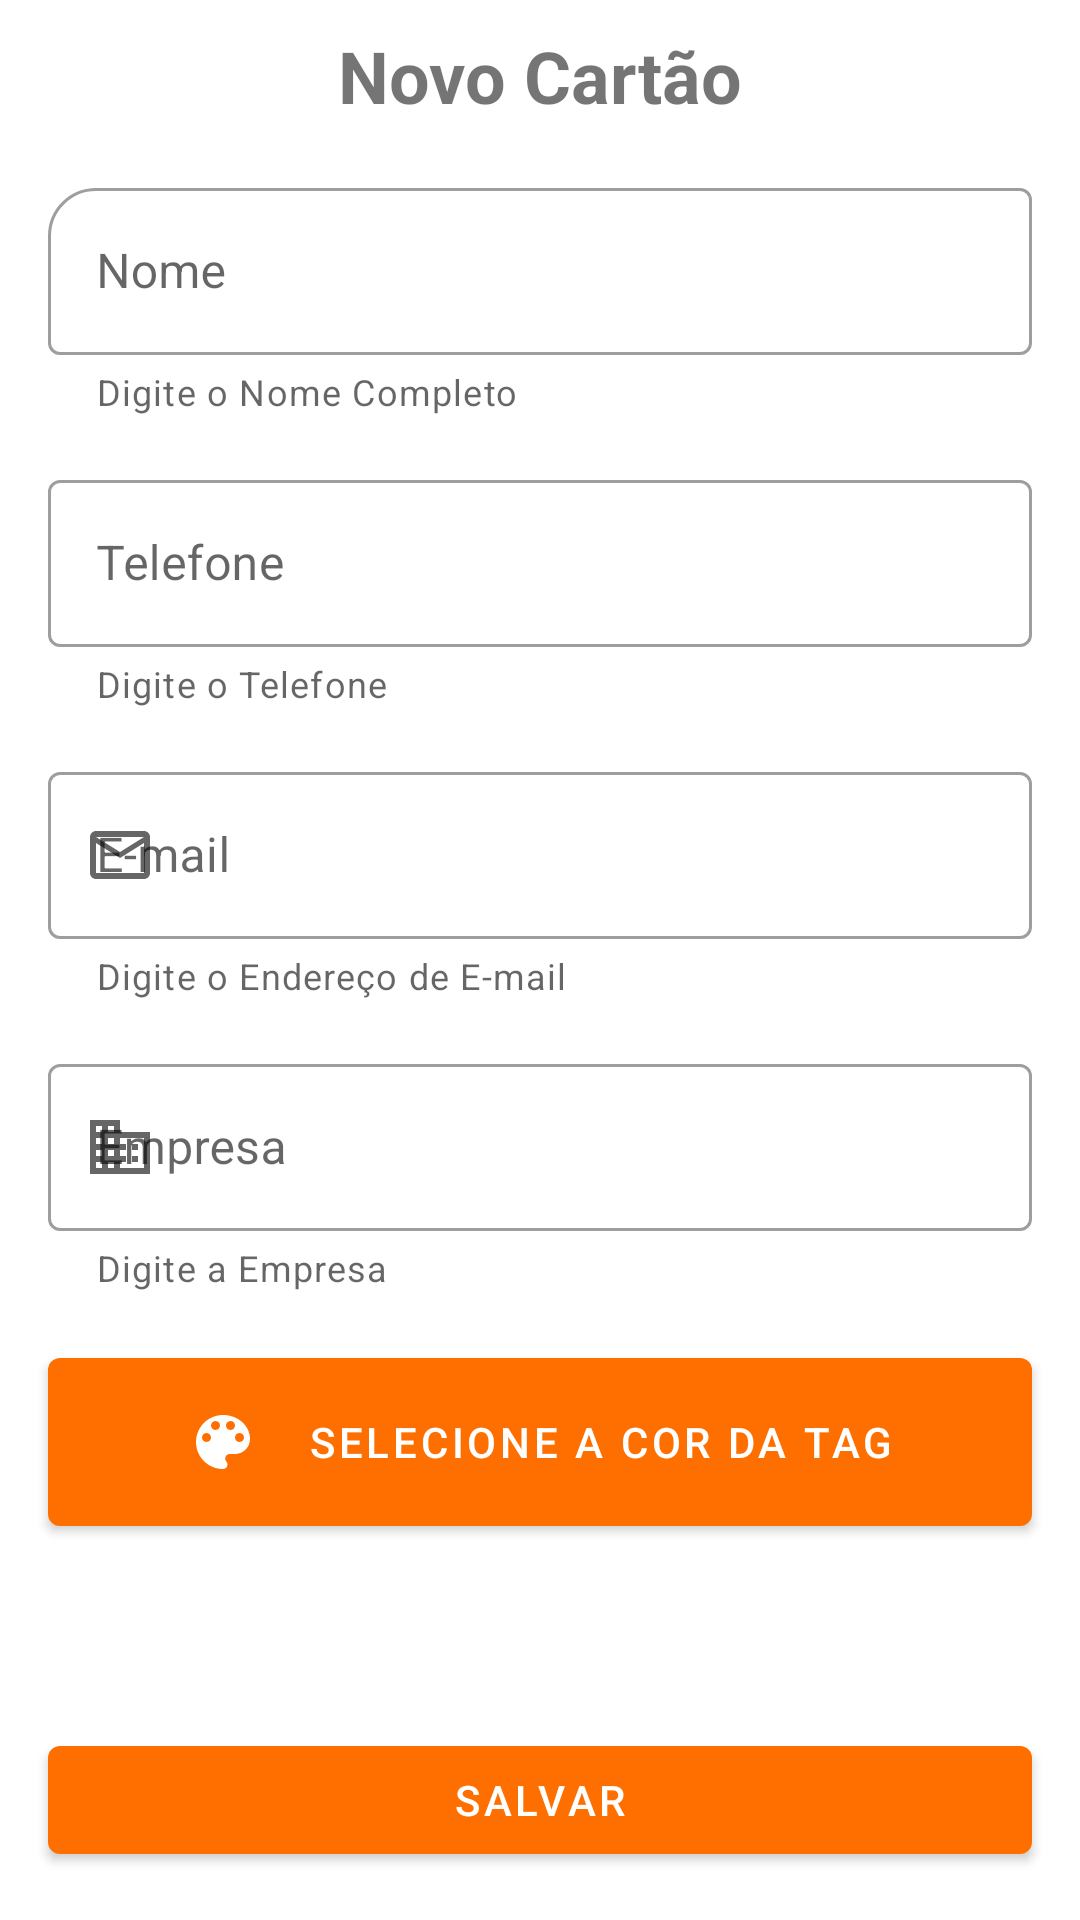

Reconstruct the res/layout file that produces this screen, plus the resources it refers to.
<!-- AndroidManifest.xml: application theme Theme.BusinessCardApp -->
<!-- res/layout/activity_add_business_card.xml -->
<?xml version="1.0" encoding="utf-8"?>
<androidx.constraintlayout.widget.ConstraintLayout
    xmlns:android="http://schemas.android.com/apk/res/android"
    xmlns:tools="http://schemas.android.com/tools"
    xmlns:app="http://schemas.android.com/apk/res-auto"
    android:layout_width="match_parent"
    android:layout_height="match_parent"
    tools:context=".ui.AddBusinessCardActivity">

    <ImageButton
        android:id="@+id/btn_close"
        android:layout_width="50dp"
        android:layout_height="50dp"
        android:background="?attr/actionBarItemBackground"
        android:src="@drawable/baseline_close_black_24dp"
        app:layout_constraintTop_toTopOf="parent"
        app:layout_constraintStart_toStartOf="parent"

        />

    <TextView
        android:id="@+id/tv_add_title"
        android:layout_width="wrap_content"
        android:layout_height="wrap_content"
        android:text="@string/label_add_card"
        app:layout_constraintTop_toTopOf="@id/btn_close"
        app:layout_constraintStart_toStartOf="parent"
        app:layout_constraintEnd_toEndOf="parent"
        app:layout_constraintBottom_toBottomOf="@id/btn_close"
        android:textSize="24sp"
        android:textStyle="bold"
        android:layout_margin="16dp"
        />

    <com.google.android.material.textfield.TextInputLayout
        android:id="@+id/til_name"
        android:layout_width="0dp"
        style="@style/Widget.MaterialComponents.TextInputLayout.OutlinedBox"
        android:layout_height="wrap_content"
        android:layout_margin="16dp"
        android:hint="@string/label_nome"
        app:layout_constraintEnd_toEndOf="parent"
        app:layout_constraintStart_toStartOf="parent"
        app:layout_constraintTop_toBottomOf="@id/tv_add_title"
        app:startIconDrawable="@drawable/person_black_24dp"
        app:helperTextEnabled="true"
        app:helperText="@string/lbl_name_complete"
        app:boxCornerRadiusTopStart="16dp"
        >
        <com.google.android.material.textfield.TextInputEditText
            android:layout_width="match_parent"
            android:layout_height="match_parent"
            android:inputType="text"
            />

    </com.google.android.material.textfield.TextInputLayout>

    <com.google.android.material.textfield.TextInputLayout
        android:id="@+id/til_phone"
        android:layout_width="0dp"
        style="@style/Widget.MaterialComponents.TextInputLayout.OutlinedBox"
        android:layout_height="wrap_content"
        android:layout_margin="16dp"
        android:hint="@string/label_telefone"
        app:layout_constraintEnd_toEndOf="parent"
        app:layout_constraintStart_toStartOf="parent"
        app:layout_constraintTop_toBottomOf="@id/til_name"
        app:startIconDrawable="@drawable/phone_black_24dp"
        app:helperTextEnabled="true"
        app:helperText="@string/lbl_phone_complete"
        >
        <com.google.android.material.textfield.TextInputEditText
            android:layout_width="match_parent"
            android:layout_height="match_parent"
            android:inputType="phone"

            />

    </com.google.android.material.textfield.TextInputLayout>


    <com.google.android.material.textfield.TextInputLayout
        android:id="@+id/til_email"
        android:layout_width="0dp"
        style="@style/Widget.MaterialComponents.TextInputLayout.OutlinedBox"
        android:layout_height="wrap_content"
        android:layout_margin="16dp"
        android:hint="@string/label_email"
        app:layout_constraintEnd_toEndOf="parent"
        app:layout_constraintStart_toStartOf="parent"
        app:layout_constraintTop_toBottomOf="@id/til_phone"
        app:startIconDrawable="@drawable/mail_outline_black_24dp"
        app:helperTextEnabled="true"
        app:helperText="@string/lbl_email"
        >
        <com.google.android.material.textfield.TextInputEditText
            android:layout_width="match_parent"
            android:layout_height="match_parent"
            android:inputType="textEmailAddress"
            />

    </com.google.android.material.textfield.TextInputLayout>

    <com.google.android.material.textfield.TextInputLayout
        android:id="@+id/til_empresa"
        android:layout_width="0dp"
        style="@style/Widget.MaterialComponents.TextInputLayout.OutlinedBox"
        android:layout_height="wrap_content"
        android:layout_margin="16dp"
        android:hint="@string/label_empresa"
        app:layout_constraintEnd_toEndOf="parent"
        app:layout_constraintStart_toStartOf="parent"
        app:layout_constraintTop_toBottomOf="@id/til_email"
        app:startIconDrawable="@drawable/business_black_24dp"
        app:helperTextEnabled="true"
        app:helperText="@string/lbl_Empresa"
        >
        <com.google.android.material.textfield.TextInputEditText
            android:layout_width="match_parent"
            android:layout_height="match_parent"
            android:inputType="textEmailAddress"
            />

    </com.google.android.material.textfield.TextInputLayout>

    <com.google.android.material.button.MaterialButton
        android:id="@+id/btn_color"
        android:layout_width="match_parent"
        android:layout_height="wrap_content"
        android:padding="16dp"
        android:text="@string/label_select_color"
        app:icon="@drawable/color_white_24dp"
        app:iconGravity="textStart"
        app:layout_constraintTop_toBottomOf="@id/til_empresa"
        app:layout_constraintStart_toStartOf="@id/til_empresa"
        app:layout_constraintEnd_toEndOf="@id/til_empresa"
        android:layout_margin="16dp"
        app:iconPadding="16dp"
        />
    <com.google.android.material.button.MaterialButton
        android:id="@+id/btn_confirm"
        android:layout_width="0dp"
        android:layout_height="wrap_content"
        android:layout_margin="16dp"
        android:padding="8dp"
        android:text="@string/label_confirm"
        app:layout_constraintEnd_toEndOf="parent"
        app:layout_constraintStart_toStartOf="parent"
        app:layout_constraintBottom_toBottomOf="parent"
        />
</androidx.constraintlayout.widget.ConstraintLayout>
<!-- resources referenced by this layout -->
<resources>
  <!-- drawable business_black_24dp (drawable) -->
  <?xml version="1.0" encoding="UTF-8" standalone="no"?>
  <vector xmlns:android="http://schemas.android.com/apk/res/android" android:height="24dp" android:tint="#000000" android:viewportHeight="24.0" android:viewportWidth="24.0" android:width="24dp">
        
      <path android:fillColor="@android:color/white" android:pathData="M12,7L12,3L2,3v18h20L22,7L12,7zM6,19L4,19v-2h2v2zM6,15L4,15v-2h2v2zM6,11L4,11L4,9h2v2zM6,7L4,7L4,5h2v2zM10,19L8,19v-2h2v2zM10,15L8,15v-2h2v2zM10,11L8,11L8,9h2v2zM10,7L8,7L8,5h2v2zM20,19h-8v-2h2v-2h-2v-2h2v-2h-2L12,9h8v10zM18,11h-2v2h2v-2zM18,15h-2v2h2v-2z"/>
      
  </vector>
  <!-- drawable color_white_24dp (drawable) -->
  <?xml version="1.0" encoding="UTF-8" standalone="no"?>
  <vector xmlns:android="http://schemas.android.com/apk/res/android" android:height="24dp" android:tint="#FFFFFF" android:viewportHeight="24.0" android:viewportWidth="24.0" android:width="24dp">
        
      <path android:fillColor="@android:color/white" android:pathData="M12,3c-4.97,0 -9,4.03 -9,9s4.03,9 9,9c0.83,0 1.5,-0.67 1.5,-1.5 0,-0.39 -0.15,-0.74 -0.39,-1.01 -0.23,-0.26 -0.38,-0.61 -0.38,-0.99 0,-0.83 0.67,-1.5 1.5,-1.5L16,16c2.76,0 5,-2.24 5,-5 0,-4.42 -4.03,-8 -9,-8zM6.5,12c-0.83,0 -1.5,-0.67 -1.5,-1.5S5.67,9 6.5,9 8,9.67 8,10.5 7.33,12 6.5,12zM9.5,8C8.67,8 8,7.33 8,6.5S8.67,5 9.5,5s1.5,0.67 1.5,1.5S10.33,8 9.5,8zM14.5,8c-0.83,0 -1.5,-0.67 -1.5,-1.5S13.67,5 14.5,5s1.5,0.67 1.5,1.5S15.33,8 14.5,8zM17.5,12c-0.83,0 -1.5,-0.67 -1.5,-1.5S16.67,9 17.5,9s1.5,0.67 1.5,1.5 -0.67,1.5 -1.5,1.5z"/>
      
  </vector>
  <!-- drawable mail_outline_black_24dp (drawable) -->
  <?xml version="1.0" encoding="UTF-8" standalone="no"?>
  <vector xmlns:android="http://schemas.android.com/apk/res/android" android:height="24dp" android:tint="#000000" android:viewportHeight="24.0" android:viewportWidth="24.0" android:width="24dp">
        
      <path android:fillColor="@android:color/white" android:pathData="M20,4L4,4c-1.1,0 -1.99,0.9 -1.99,2L2,18c0,1.1 0.9,2 2,2h16c1.1,0 2,-0.9 2,-2L22,6c0,-1.1 -0.9,-2 -2,-2zM20,18L4,18L4,8l8,5 8,-5v10zM12,11L4,6h16l-8,5z"/>
      
  </vector>
  <string name="label_add_card">Novo Cartão</string>
  <string name="label_confirm">Salvar</string>
  <string name="label_email">E-mail</string>
  <string name="label_empresa">Empresa</string>
  <string name="label_nome">Nome</string>
  <string name="label_select_color">Selecione a Cor da tag</string>
  <string name="label_telefone">Telefone</string>
  <string name="lbl_Empresa">Digite a Empresa</string>
  <string name="lbl_email">Digite o Endereço de E-mail</string>
  <string name="lbl_name_complete">Digite o Nome Completo</string>
  <string name="lbl_phone_complete">Digite o Telefone</string>
  <style name="Theme.BusinessCardApp" parent="Theme.MaterialComponents.DayNight.NoActionBar">
          
          <item name="colorPrimary">#ff6f00</item>
          <item name="colorPrimaryVariant">#ffa040</item>
          <item name="colorOnPrimary">@color/white</item>
          
          <item name="colorSecondary">#37474f</item>
          <item name="colorSecondaryVariant">#62727b</item>
          <item name="colorOnSecondary">@color/white</item>
          
          <item name="android:statusBarColor" tools:targetApi="l">?attr/colorPrimaryVariant</item>
          
      </style>
  <!-- not gathered from this repository: default colours our renderer supplied (Android Studio template values) -->
  <color name="white">#FFFFFFFF</color>
</resources>
